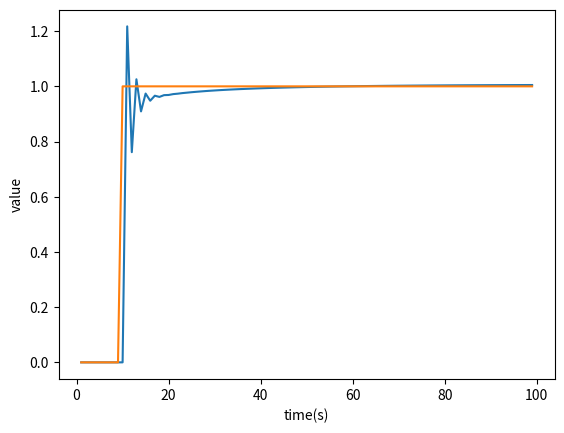

Write the Python code that produced this figure.
## 标准PID 控制器 

"""
P ：比例控制器
I ：积分控制器
D ：微分控制器
"""

import numpy as np
import time

class PID:
    def __init__(self,p,i,d,current_time = None) -> None:
        self.Kp = p 
        self.Ki = i 
        self.Kd = d 

        self.sample_time = 0.00 
        self.current_time = current_time if current_time is not None else time.time()
        self.last_time = self.current_time
        self.reset()


    def pid_control(self, feedback_value,current_time = None):
        """
        u(t) = k_p e(t) + k_i \int e(t)dt + k_d \frac{de(t)}{dt}
        """

        error = self.SetPoint - feedback_value

        self.current_time = current_time if current_time is not None else time.time()
        delta_time = self.current_time - self.last_time
        delta_error = error - self.last_error

        if(delta_time >= self.sample_time):
            self.PTerm = self.Kp * error 
            self.ITerm += error * delta_time 

            if(self.ITerm < -self.windup_guard):
                self.ITerm = -self.windup_guard
            elif self.ITerm > self.windup_guard:
                self.ITerm = self.windup_guard
            
            self.DTerm = 0.0 
            if delta_time >0:
                self.DTerm = delta_error / delta_time

            self.last_time = self.current_time
            self.last_error = error 

            self.output = self.PTerm + (self.Ki * self.ITerm) + (self.Kd * self.DTerm)

    def reset(self):
        self.SetPoint = 0.0
        self.ITerm = 0.0 
        self.DTerm = 0.0 
        self.PTerm = 0.0 
        self.last_error = 0.0

        self.int_error = 0.0 
        self.windup_guard = 20.0 

        self.output = 0.0 

    def setKp(self, proportional_gain):
        self.Kp = proportional_gain

    def setKi(self, integral_gain):
        self.Ki = integral_gain
    
    def setKd(self, derivative_gain):
        self.Kd = derivative_gain
    
    def setWindup(self, windup):
        self.windup_guard = windup

    def setSampleTime(self, sample_time):
        self.sample_time = sample_time

    







if __name__ == "__main__":
    pid = PID(1.2,1.0,0.001)
    pid.SetPoint = 0.0
    pid.setSampleTime(0.01)

    END = 100
    feedback = 0.0 
    feedback_list = []
    time_list = [] 
    setpoint_list = [] 

    for i in range(1,END):
        pid.pid_control(feedback)
        output = pid.output
        if pid.SetPoint > 0:
            feedback += (output - (1/i))
        if i > 9:
            pid.SetPoint = 1.0
        time.sleep(0.01)

        feedback_list.append(feedback)
        setpoint_list.append(pid.SetPoint)
        time_list.append(i)

    import matplotlib.pyplot as plt
    plt.plot(time_list,feedback_list)
    plt.plot(time_list,setpoint_list)
    plt.xlabel('time(s)')
    plt.ylabel('value')
    plt.show()
